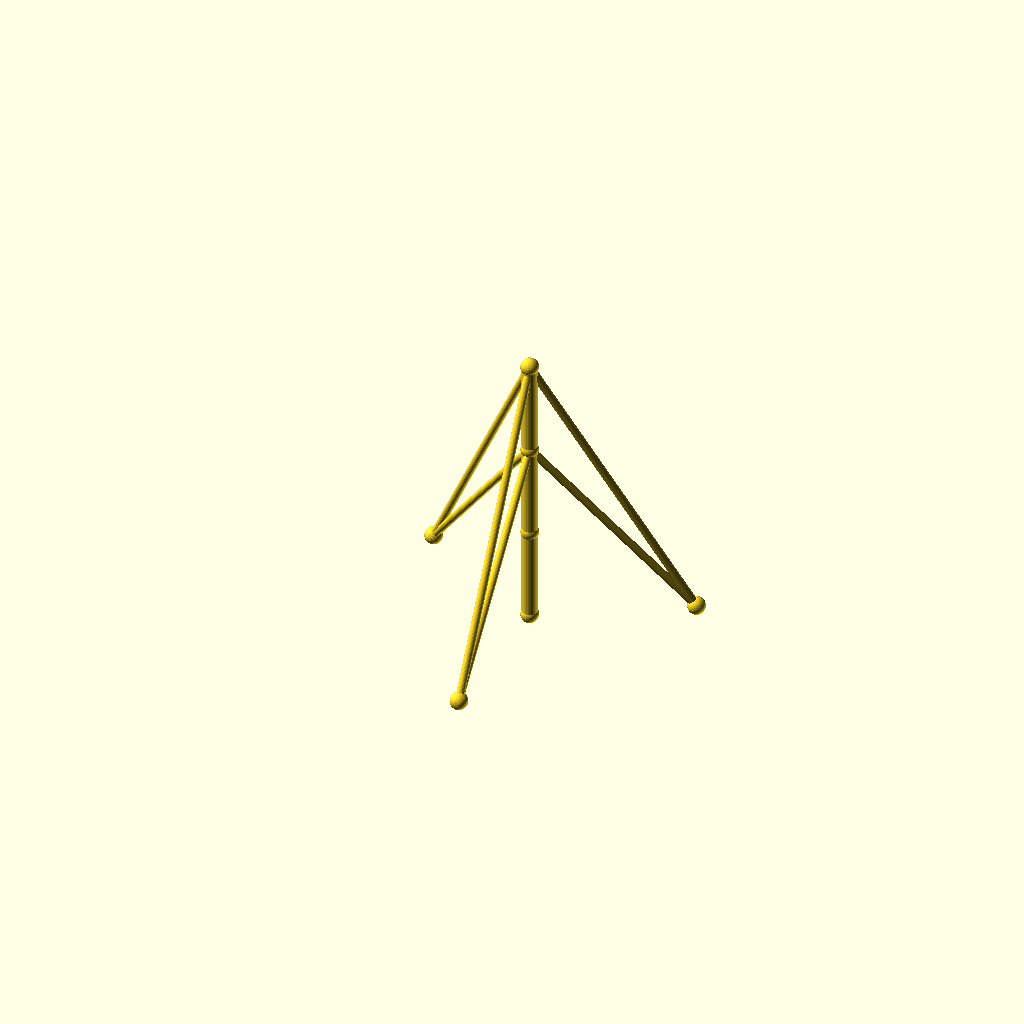
Cell 1: rendered with the file's own defaults.
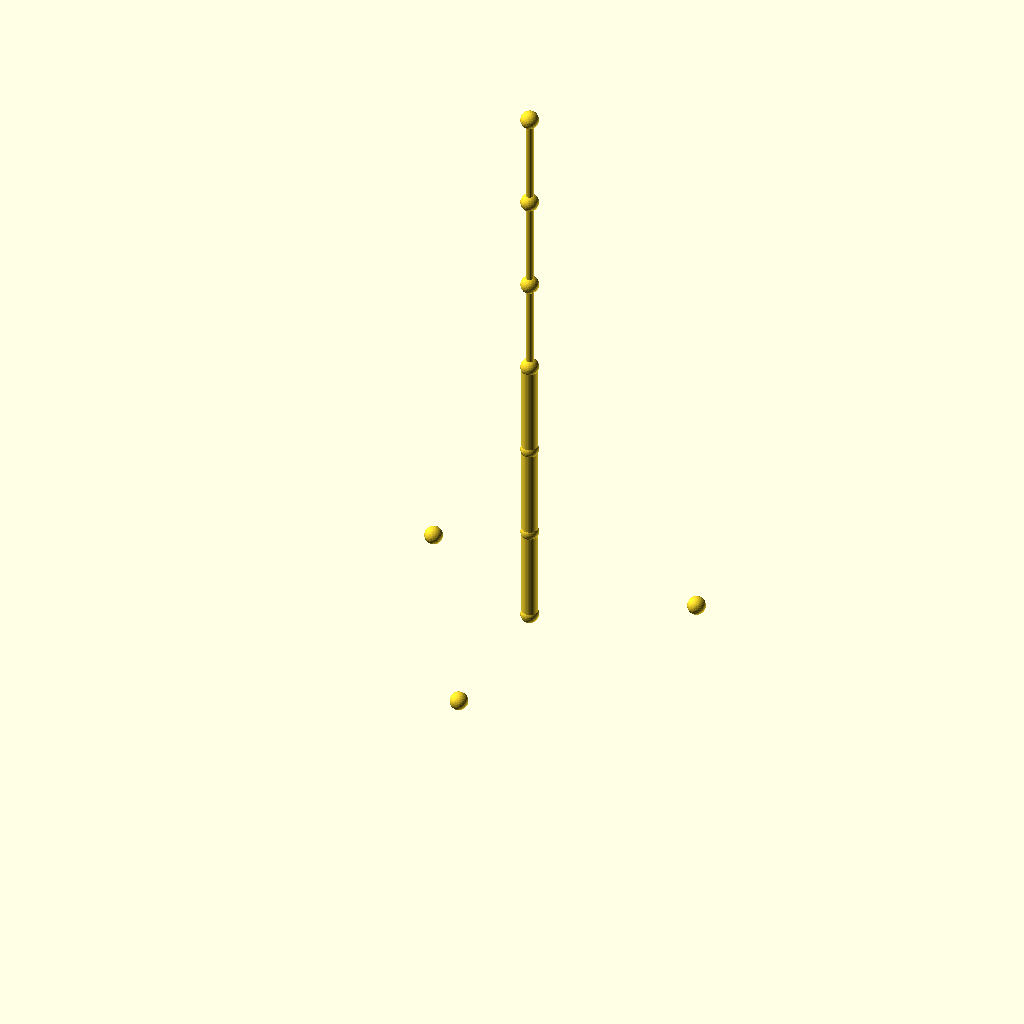
Cell 2 — sections set to 6, the other parameters unchanged.
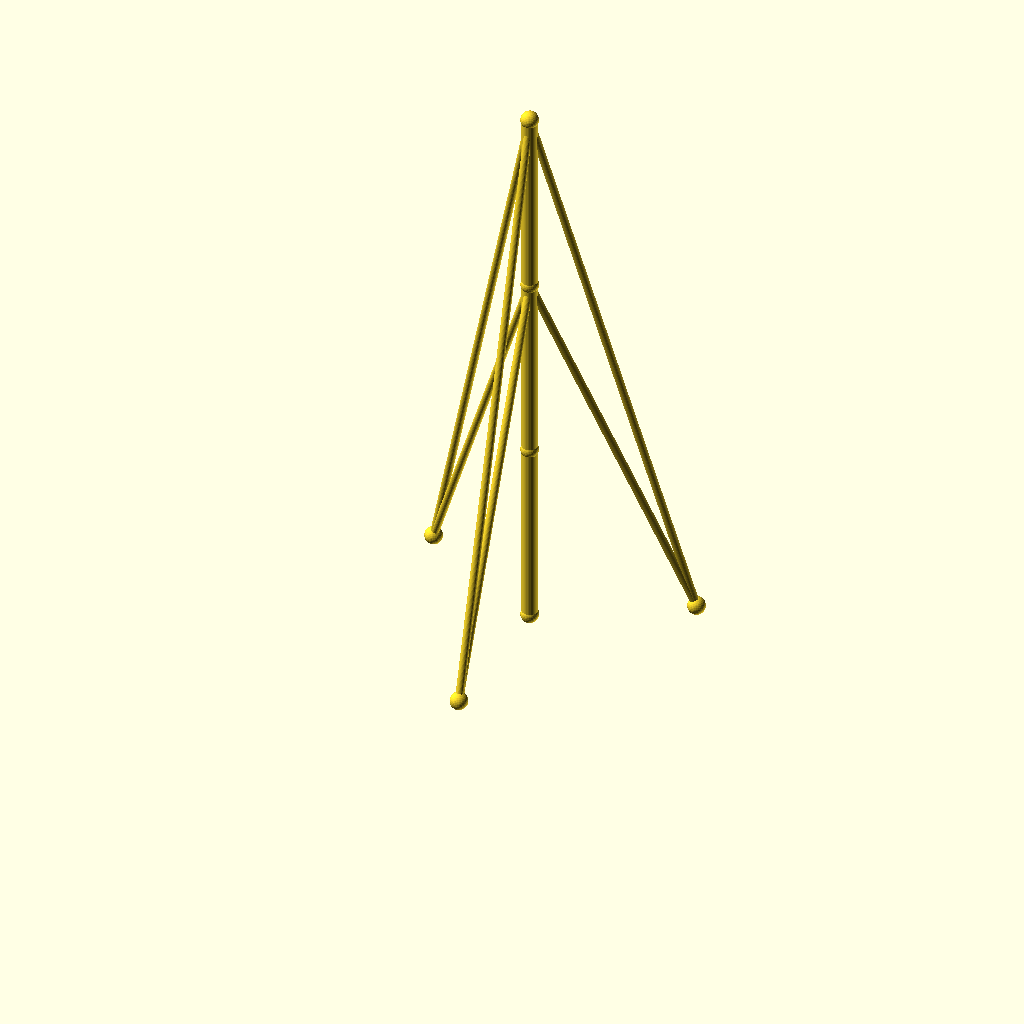
Cell 3: seg_h = 96 (everything else at default).
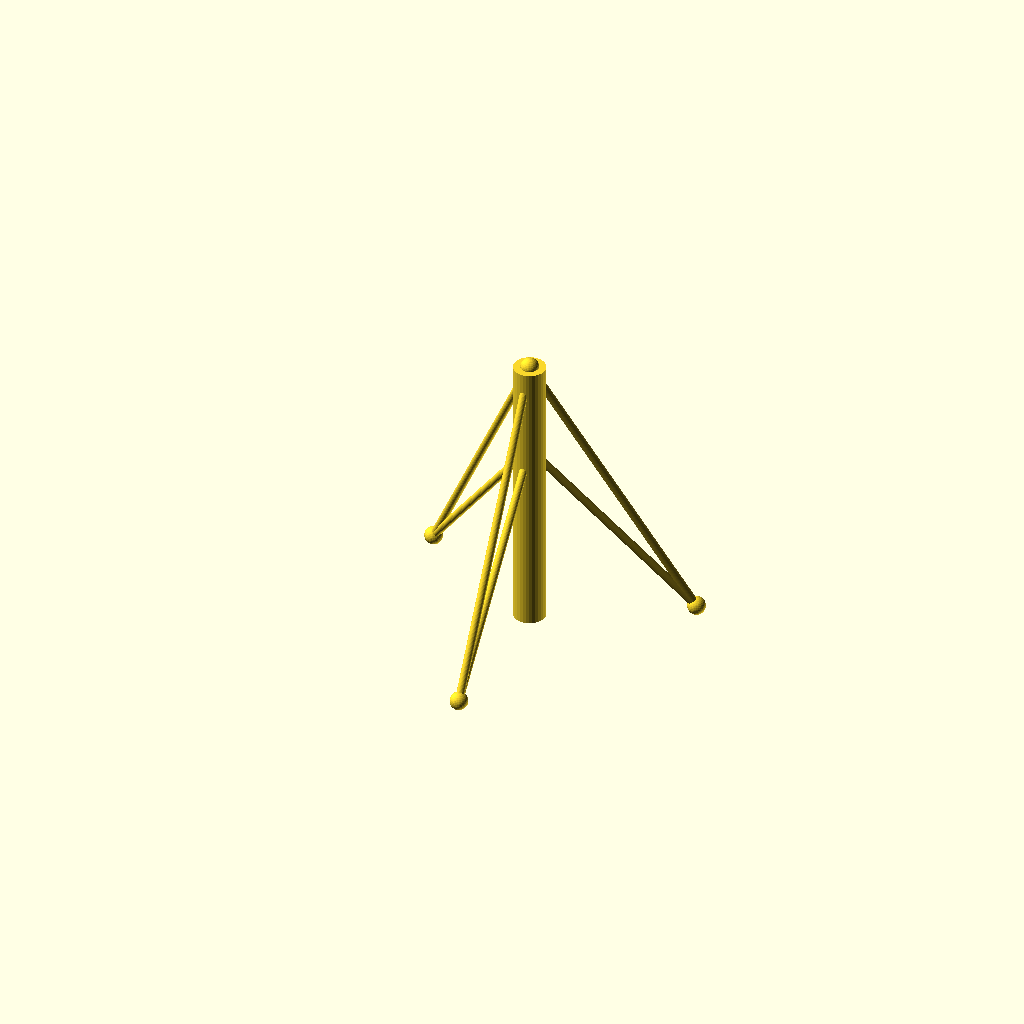
Cell 4 — mast_r set to 8, the other parameters unchanged.
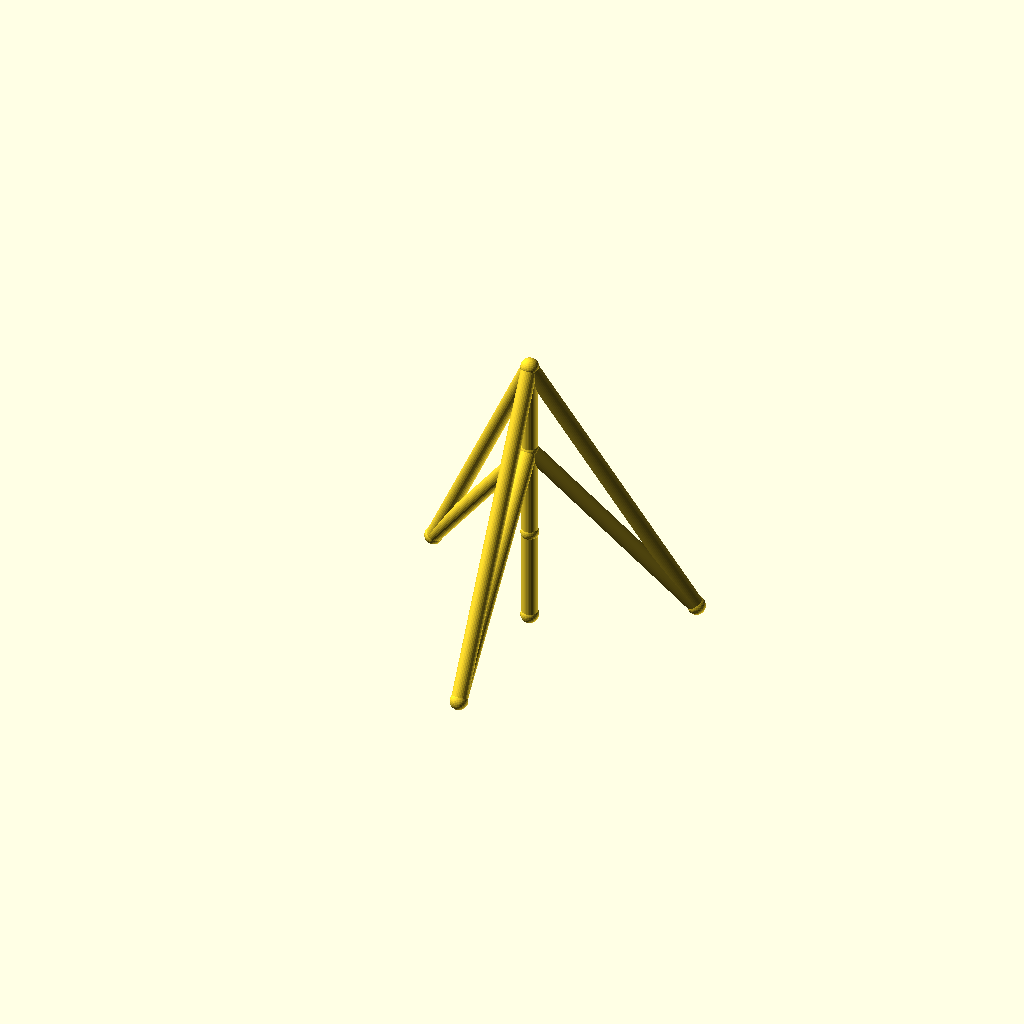
Cell 5: the same model with guy_r = 4.
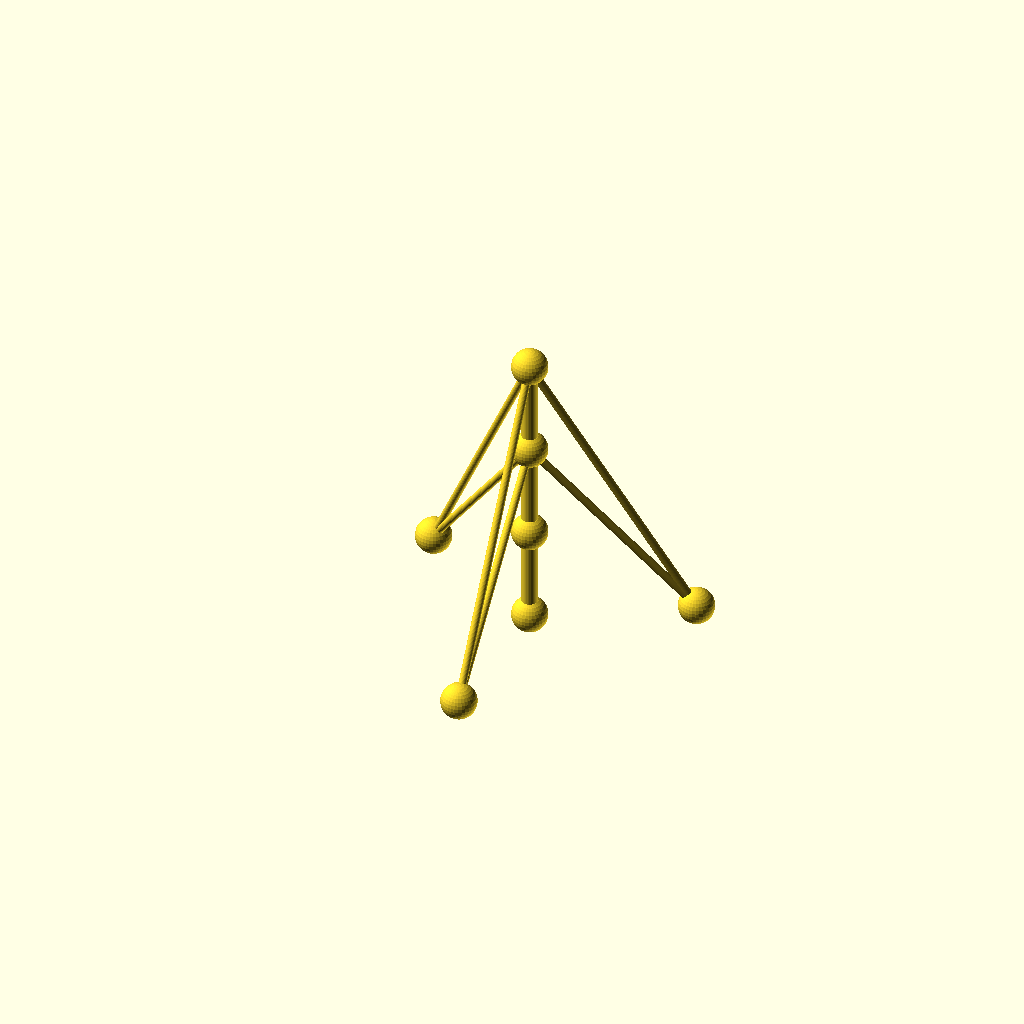
Cell 6: joint_r = 9 (everything else at default).
All cells are drawn from one camera (rotation 55°, 0°, 25°, orthographic, colour scheme Cornfield), so only the parameter changes between them.
OpenSCAD source file optional_data/data/wire2/guymasts/scene_0178.scad:
$fn = 32;

// ----------------------------------------------------------------------
// Guyed mast: 3 sections of 48 mm, 3 anchors on R80
// ----------------------------------------------------------------------

// --- parameters (mm) ---
sections = 3;             // number of mast sections
seg_h = 48;               // section height
mast_r = 4;               // mast member radius
guy_r = 2;                // guy wire radius
joint_r = 4.5;            // joint ball radius
anchors_n = 3;            // number of ground anchors
anchor_r = 80;            // anchor ring radius
anchor_step = 120;        // angle between anchors, degrees
anchor_a0 = 30;           // angle of the first anchor, degrees
tiers = 2;                // number of guy tiers
guy_h_3 = 144;            // guy tier height (section 3)
guy_h_2 = 96;             // guy tier height (section 2)
fit_tol = 0.05;           // declared fit tolerance (prompt contract)
free_tol = 0.2;           // declared free tolerance (prompt contract)

bbox_x = anchor_r * (cos(anchor_a0 + 0 * anchor_step) - cos(anchor_a0 + 1 * anchor_step)) + 2 * joint_r;  // overall X, joints included
bbox_y = anchor_r * (sin(anchor_a0 + 0 * anchor_step) - sin(anchor_a0 + 2 * anchor_step)) + 2 * joint_r;  // overall Y, joints included
bbox_z = sections * seg_h + 2 * joint_r;  // overall Z, joints included
mast_d = 2 * mast_r;  // mast trunk diameter
guy_d = 2 * guy_r;  // guy wire diameter
joint_d = 2 * joint_r;  // joint ball diameter
nodes = concat([for (i = [0 : sections]) [0, 0, i * seg_h]], [for (k = [0 : anchors_n - 1]) [anchor_r * cos(anchor_a0 + k * anchor_step), anchor_r * sin(anchor_a0 + k * anchor_step), 0]]);

module member(a, b, r) {
  /* round stock from joint a to joint b, ends buried in the joint balls */
  d = b - a;
  length = norm(d);
  translate(a) rotate([0, acos(d[2] / length), atan2(d[1], d[0])])
    cylinder(h = length, r = r);
}

module joint(p, r) {
  /* ball at the joint centre, fatter than every member meeting there */
  translate(p) sphere(r = r);
}

/* members - each call is one graph edge */
member(nodes[0], nodes[1], mast_r);
member(nodes[1], nodes[2], mast_r);
member(nodes[2], nodes[3], mast_r);
member(nodes[3], nodes[4], guy_r);
member(nodes[3], nodes[5], guy_r);
member(nodes[3], nodes[6], guy_r);
member(nodes[2], nodes[4], guy_r);
member(nodes[2], nodes[5], guy_r);
member(nodes[2], nodes[6], guy_r);

/* joint balls */
for (p = nodes) joint(p, joint_r);
Parameter table extracted from the source (name, type, default, range or options):
sections: number, default 3
seg_h: number, default 48
mast_r: number, default 4
guy_r: number, default 2
joint_r: number, default 4.5
anchors_n: number, default 3
anchor_r: number, default 80
anchor_step: number, default 120
anchor_a0: number, default 30
tiers: number, default 2
guy_h_3: number, default 144
guy_h_2: number, default 96
fit_tol: number, default 0.05
free_tol: number, default 0.2
